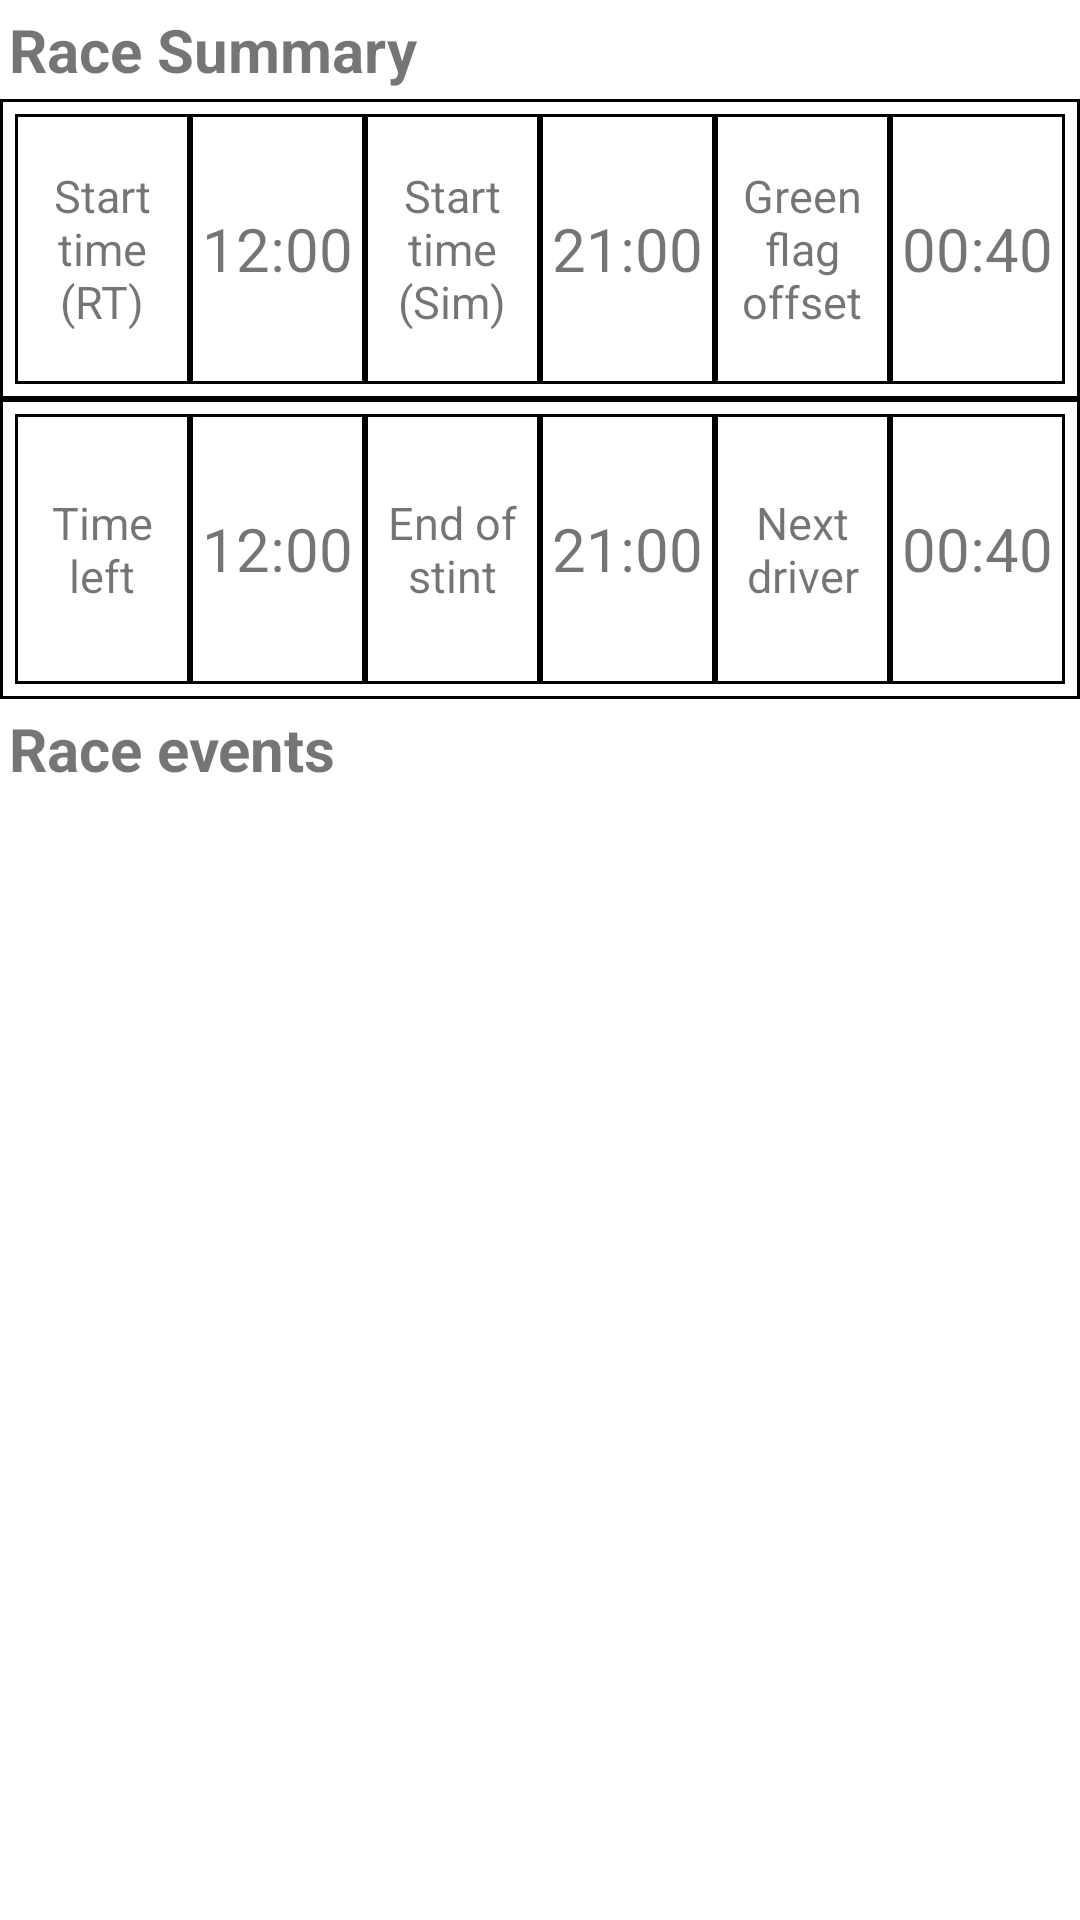

Reconstruct the res/layout file that produces this screen, plus the resources it refers to.
<!-- AndroidManifest.xml: application theme Theme.EnduranceAssistant -->
<!-- res/layout/activity_race.xml -->
<?xml version="1.0" encoding="utf-8"?>
<androidx.constraintlayout.widget.ConstraintLayout xmlns:android="http://schemas.android.com/apk/res/android"
    xmlns:app="http://schemas.android.com/apk/res-auto"
    xmlns:tools="http://schemas.android.com/tools"
    android:layout_width="match_parent"
    android:layout_height="match_parent"
    tools:context=".RaceActivity">

    <TableLayout
        android:layout_width="match_parent"
        android:layout_height="wrap_content"
        android:id="@+id/raceSummary">

        <TableRow>
            <TextView
                android:layout_width="match_parent"
                android:layout_height="wrap_content"
                android:text="Race Summary"
                android:textSize="20dp"
                android:textStyle="bold"
                android:padding="3dp"/>

        </TableRow>

        <TableRow
            android:padding="5dp"
            android:background="@drawable/border"
            android:minHeight="100dp">
            <TextView
                android:layout_width="0dp"
                android:layout_height="match_parent"
                android:text="Start time (RT)"
                android:textSize="15dp"
                android:layout_weight="1"
                android:gravity="center"
                android:background="@drawable/border"
                android:padding="3dp"/>

            <TextView
                android:layout_width="0dp"
                android:layout_height="match_parent"
                android:text="12:00"
                android:textSize="20dp"
                android:layout_weight="1"
                android:gravity="center"
                android:background="@drawable/border"
                android:padding="3dp"/>

            <TextView
                android:layout_width="0dp"
                android:layout_height="match_parent"
                android:text="Start time (Sim)"
                android:textSize="15dp"
                android:layout_weight="1"
                android:gravity="center"
                android:background="@drawable/border"
                android:padding="3dp"/>

            <TextView
                android:layout_width="0dp"
                android:layout_height="match_parent"
                android:text="21:00"
                android:textSize="20dp"
                android:layout_weight="1"
                android:gravity="center"
                android:background="@drawable/border"
                android:padding="3dp"/>

            <TextView
                android:layout_width="0dp"
                android:layout_height="match_parent"
                android:text="Green flag offset"
                android:textSize="15dp"
                android:layout_weight="1"
                android:gravity="center"
                android:background="@drawable/border"
                android:padding="3dp"/>

            <TextView
                android:layout_width="0dp"
                android:layout_height="match_parent"
                android:text="00:40"
                android:textSize="20dp"
                android:layout_weight="1"
                android:gravity="center"
                android:background="@drawable/border"
                android:padding="3dp"/>

        </TableRow>

        <TableRow
            android:background="@drawable/border"
            android:padding="5dp"
            android:minHeight="100dp">
            <TextView
                android:layout_width="0dp"
                android:layout_height="match_parent"
                android:text="Time left"
                android:textSize="15dp"
                android:layout_weight="1"
                android:gravity="center"
                android:background="@drawable/border"
                android:padding="3dp"/>

            <TextView
                android:layout_width="0dp"
                android:layout_height="match_parent"
                android:text="12:00"
                android:textSize="20dp"
                android:layout_weight="1"
                android:gravity="center"
                android:background="@drawable/border"
                android:padding="3dp"/>

            <TextView
                android:layout_width="0dp"
                android:layout_height="match_parent"
                android:text="End of stint"
                android:textSize="15dp"
                android:layout_weight="1"
                android:gravity="center"
                android:background="@drawable/border"
                android:padding="3dp"/>

            <TextView
                android:layout_width="0dp"
                android:layout_height="match_parent"
                android:text="21:00"
                android:textSize="20dp"
                android:layout_weight="1"
                android:gravity="center"
                android:background="@drawable/border"
                android:padding="3dp"/>

            <TextView
                android:layout_width="0dp"
                android:layout_height="match_parent"
                android:text="Next driver"
                android:textSize="15dp"
                android:layout_weight="1"
                android:gravity="center"
                android:background="@drawable/border"
                android:padding="3dp"/>

            <TextView
                android:layout_width="0dp"
                android:layout_height="match_parent"
                android:text="00:40"
                android:textSize="20dp"
                android:layout_weight="1"
                android:gravity="center"
                android:background="@drawable/border"
                android:padding="3dp"/>

        </TableRow>

        <TableRow>
            <TextView
                android:layout_width="match_parent"
                android:layout_height="wrap_content"
                android:padding="3dp"
                android:text="Race events"
                android:textSize="20dp"
                android:textStyle="bold"/>

        </TableRow>

    </TableLayout>

    <androidx.recyclerview.widget.RecyclerView
        android:id="@+id/raceRecyclerView"
        android:layout_width="0dp"
        android:layout_height="0dp"
        app:layout_constraintBottom_toTopOf="@+id/bottomBar"
        app:layout_constraintEnd_toEndOf="parent"
        app:layout_constraintStart_toStartOf="parent"
        app:layout_constraintTop_toBottomOf="@+id/raceSummary"/>


    <TableRow
        android:layout_width="wrap_content"
        android:layout_height="wrap_content"
        android:layout_marginTop="1dp"
        android:id="@+id/bottomBar"
        app:layout_constraintBottom_toBottomOf="parent"
        app:layout_constraintEnd_toEndOf="parent"
        app:layout_constraintStart_toStartOf="parent">

        <Button
            android:id="@+id/addStintButton"
            android:background="@drawable/circle"
            style="@style/Widget.AppCompat.Button.Borderless"
            android:layout_width="wrap_content"
            android:layout_height="wrap_content"
            android:text="Add stint"
            android:textColor="#FFFFFF"
            android:layout_margin="5dp" />

        <Button
            android:id="@+id/editRaceButton"
            android:background="@drawable/circle"
            style="@style/Widget.AppCompat.Button.Borderless"
            android:layout_width="wrap_content"
            android:layout_height="wrap_content"
            android:text="Edit Settings"
            android:textColor="#FFFFFF"
            android:layout_margin="5dp" />



        <Button
            android:id="@+id/exitButton"
            android:background="@drawable/circle"
            style="@style/Widget.AppCompat.Button.Borderless"
            android:layout_width="wrap_content"
            android:layout_height="wrap_content"
            android:text="exit"
            android:textColor="#FFFFFF"
            android:layout_margin="5dp" />
    </TableRow>



</androidx.constraintlayout.widget.ConstraintLayout>
<!-- resources referenced by this layout -->
<resources>
  <!-- drawable border (drawable) -->
  <?xml version="1.0" encoding="utf-8"?>
  <shape
      xmlns:android="http://schemas.android.com/apk/res/android"
      android:shape= "rectangle">
      <stroke android:width="1dp" android:color="@color/black"/>
  </shape>
  <style name="Theme.EnduranceAssistant" parent="Theme.MaterialComponents.DayNight.DarkActionBar">
          
          <item name="colorPrimary">@color/purple_500</item>
          <item name="colorPrimaryVariant">@color/purple_700</item>
          <item name="colorOnPrimary">@color/white</item>
          
          <item name="colorSecondary">@color/teal_200</item>
          <item name="colorSecondaryVariant">@color/teal_700</item>
          <item name="colorOnSecondary">@color/black</item>
          
          <item name="android:statusBarColor" tools:targetApi="l">?attr/colorPrimaryVariant</item>
          
      </style>
  <!-- not gathered from this repository: default colours our renderer supplied (Android Studio template values) -->
  <color name="purple_500">#FF6200EE</color>
  <color name="purple_700">#FF3700B3</color>
  <color name="teal_200">#FF03DAC5</color>
  <color name="teal_700">#FF018786</color>
  <color name="black">#FF000000</color>
  <color name="white">#FFFFFFFF</color>
</resources>
